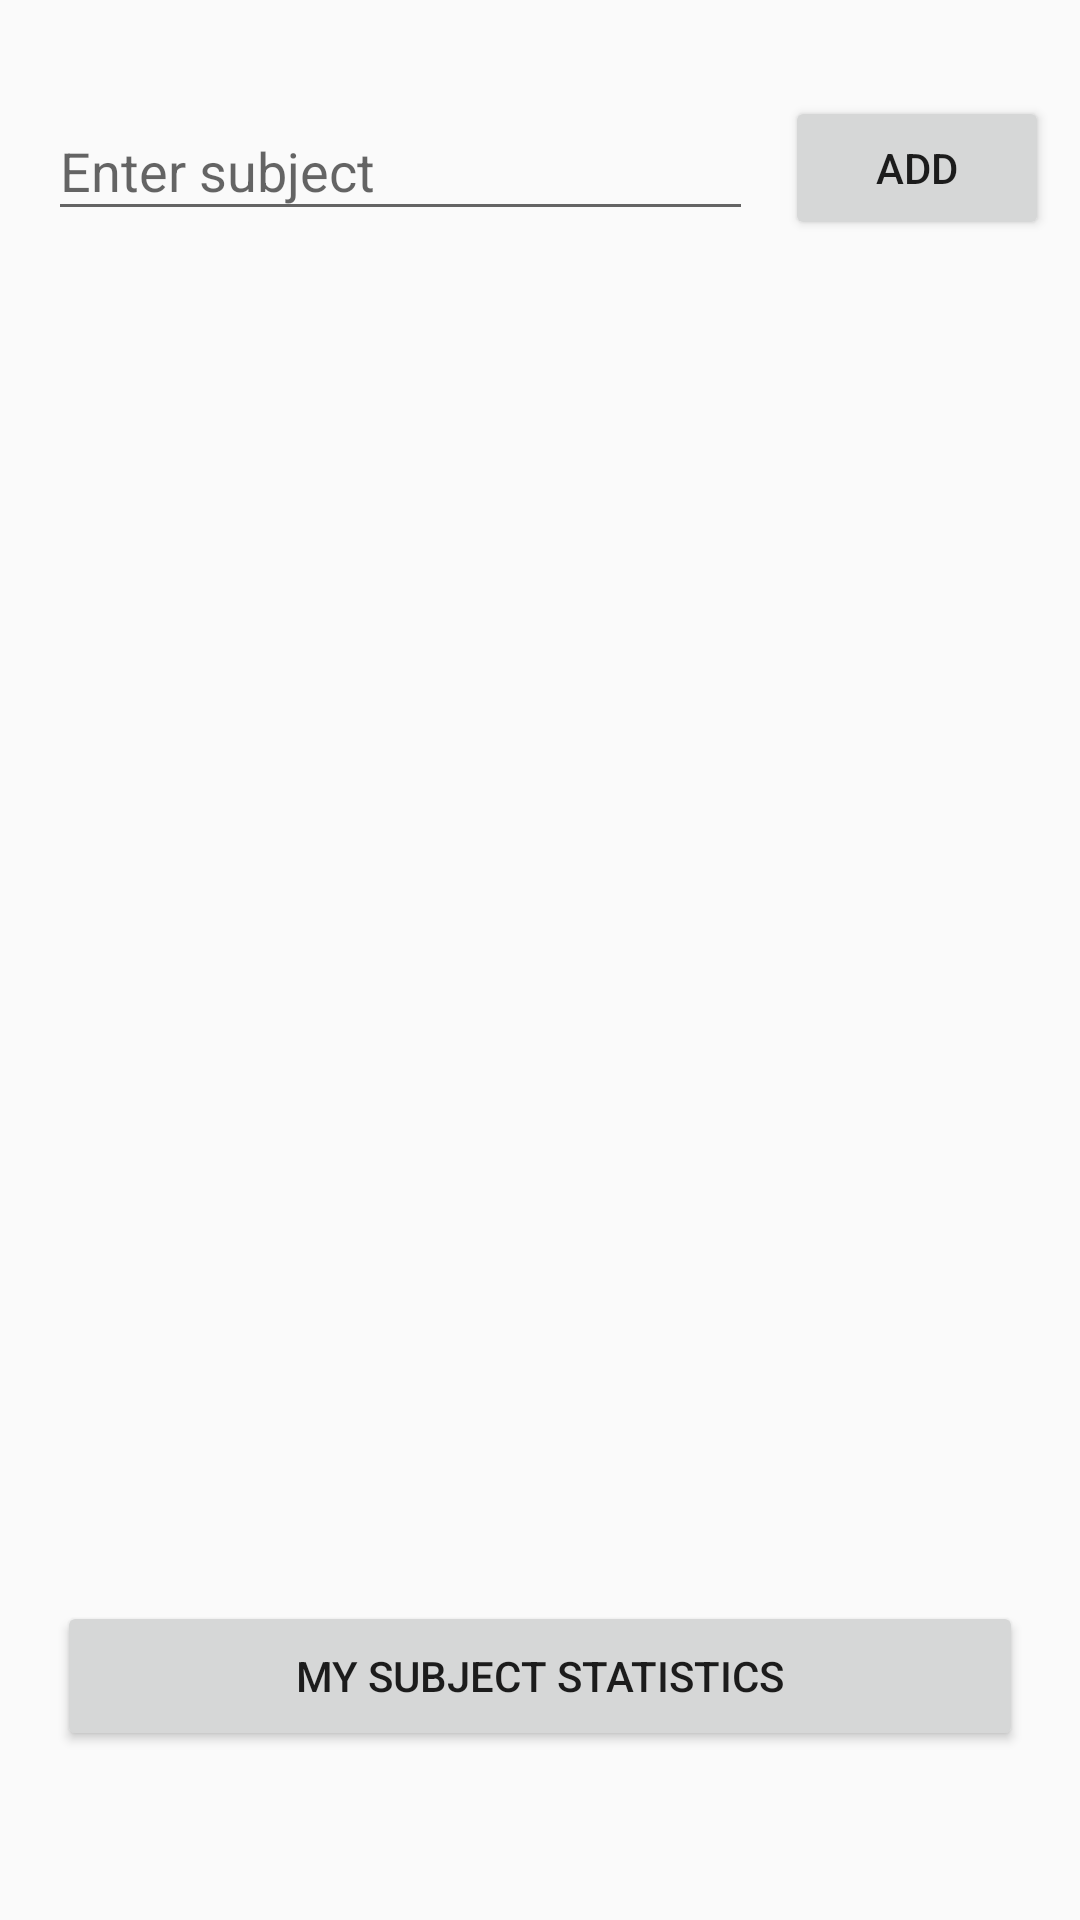

Write the Android layout XML for this screen, with the resource values it uses.
<!-- AndroidManifest.xml: application theme AppTheme -->
<!-- res/layout/m_list.xml -->
<?xml version="1.0" encoding="utf-8"?>
<androidx.constraintlayout.widget.ConstraintLayout
    xmlns:android="http://schemas.android.com/apk/res/android"
    xmlns:app="http://schemas.android.com/apk/res-auto"
    xmlns:tools="http://schemas.android.com/tools"
    android:layout_width="match_parent"
    android:layout_height="match_parent">

    <EditText
        android:id="@+id/editText"
        android:layout_width="235dp"
        android:layout_height="43dp"
        android:layout_marginStart="16dp"
        android:layout_marginTop="34dp"
        android:contentDescription="@string/entersubject"
        android:ems="10"
        android:hint="@string/entersubject"
        android:inputType="textPersonName"
        app:layout_constraintStart_toStartOf="parent"
        app:layout_constraintTop_toTopOf="parent" />

    <Button
        android:id="@+id/add_button"
        android:layout_width="wrap_content"
        android:layout_height="wrap_content"
        android:layout_marginTop="32dp"
        android:text="@string/Add_button"
        app:layout_constraintEnd_toEndOf="parent"
        app:layout_constraintStart_toEndOf="@+id/editText"
        app:layout_constraintTop_toTopOf="parent" />

    <ScrollView
        android:id="@+id/scroll_view"
        android:layout_width="417dp"
        android:layout_height="356dp"
        android:layout_marginTop="34dp"
        android:layout_marginBottom="33dp"

        app:layout_constraintEnd_toEndOf="parent"
        app:layout_constraintStart_toStartOf="parent"
        app:layout_constraintTop_toBottomOf="@+id/add_button">

        <LinearLayout
            android:layout_width="match_parent"
            android:layout_height="wrap_content"
            android:orientation="vertical" />
    </ScrollView>

    <Button
        android:id="@+id/statistics_button"
        android:layout_width="322dp"
        android:layout_height="50dp"
        android:layout_marginStart="16dp"
        android:layout_marginTop="33dp"
        android:layout_marginEnd="16dp"
        android:layout_marginBottom="26dp"
        android:text="my subject statistics"
        app:layout_constraintBottom_toBottomOf="parent"
        app:layout_constraintEnd_toEndOf="parent"
        app:layout_constraintStart_toStartOf="parent"
        app:layout_constraintTop_toBottomOf="@+id/scroll_view" />

</androidx.constraintlayout.widget.ConstraintLayout>
<!-- resources referenced by this layout -->
<resources>
  <string name="Add_button">Add</string>
  <string name="entersubject">Enter subject</string>
  <style name="AppTheme" parent="Theme.AppCompat.Light.NoActionBar">
          
          <item name="colorPrimary">@color/colorPrimary</item>
  
      </style>
  <color name="colorPrimary">#00AB6B</color>
</resources>
